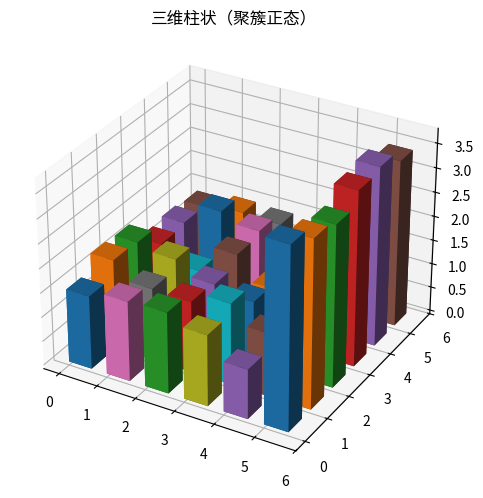

This chart was generated by the following Python code:
"""三维柱状（聚簇正态）
数据可视化示例（matplotlib）。3D 柱状矩阵。
运行后在当前目录生成 'viz_bar3d_d5'_preview.png。
"""
import matplotlib
matplotlib.use("Agg")
import matplotlib.pyplot as plt
import numpy as np

rng = np.random.default_rng(11)
fig, ax = plt.subplots(figsize=(8, 5))
ax.remove() if hasattr(ax, 'remove') else None
ax = fig.add_subplot(111, projection='3d')
data = np.abs(np.array(np.concatenate([rng.normal(3, 0.5, 30), rng.normal(7, 0.5, 30)])))
for i in range(6):
    for j in range(6):
        ax.bar3d(i, j, 0, 0.6, 0.6, data[(i * 6 + j) % len(data)] / 2, shade=True)
ax.set_title("三维柱状（聚簇正态）")
plt.tight_layout()
plt.savefig("'viz_bar3d_d5'_preview.png", dpi=110)
print("已生成 'viz_bar3d_d5'_preview.png")
